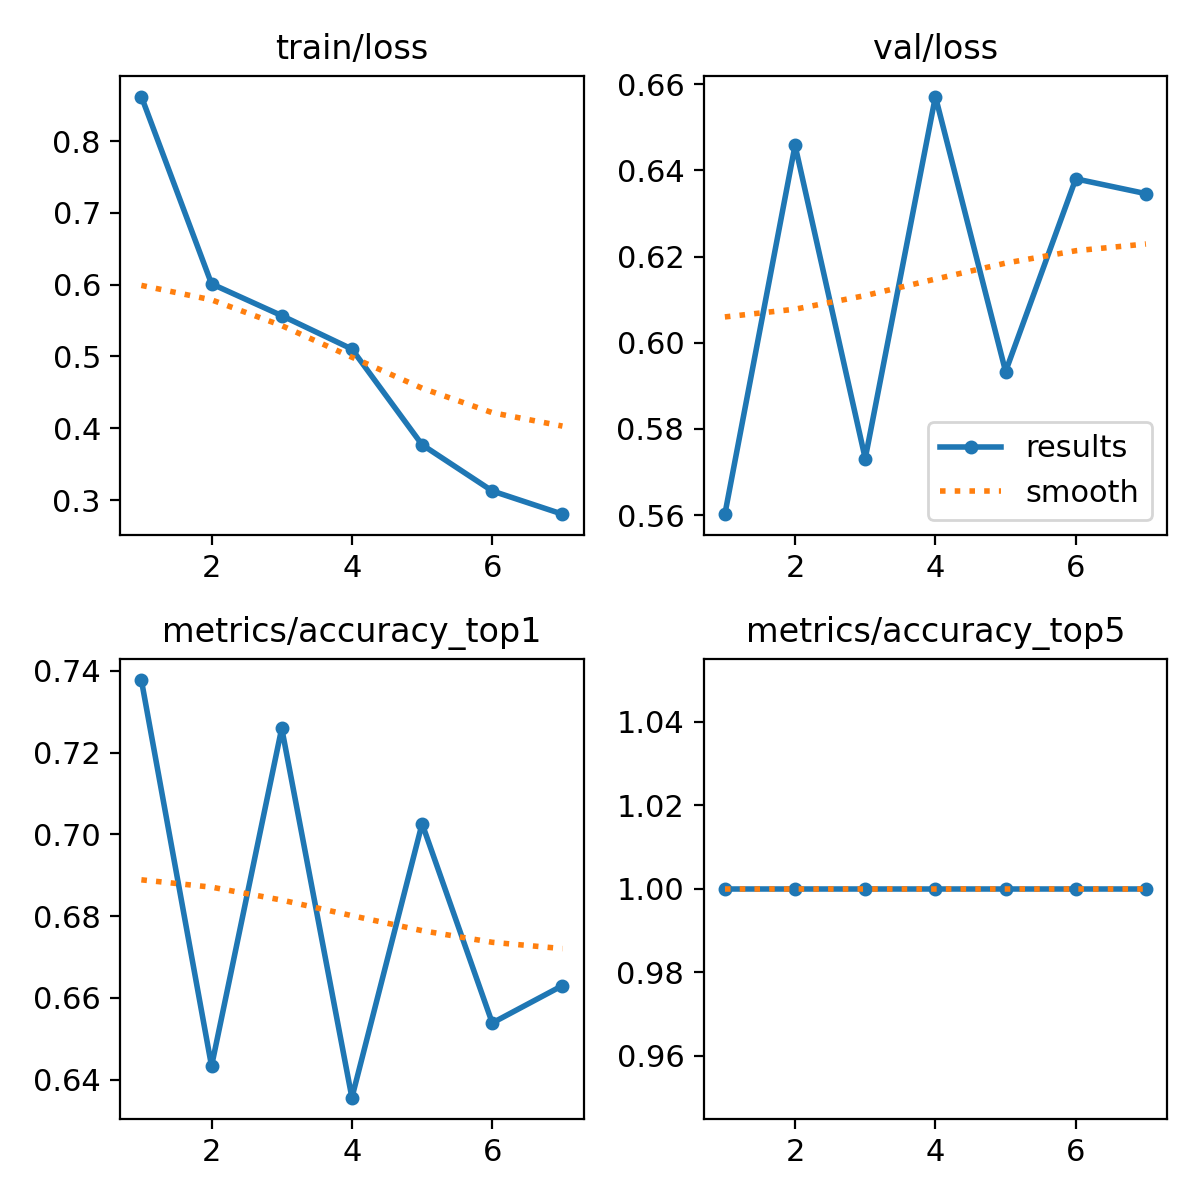

The file beside this chart, header and first rows:
epoch, train/loss, metrics/accuracy_top1, metrics/accuracy_top5, val/loss, lr/pg0, lr/pg1, lr/pg2
1, 0.862, 0.7378, 1, 0.5602, 0.003331, 0.003331, 0.003331
2, 0.6011, 0.6433, 1, 0.6459, 0.006643, 0.006643, 0.006643
3, 0.5568, 0.726, 1, 0.5731, 0.009932, 0.009932, 0.009932
4, 0.5103, 0.6356, 1, 0.6572, 0.009901, 0.009901, 0.009901
5, 0.377, 0.7026, 1, 0.5933, 0.009901, 0.009901, 0.009901
6, 0.3126, 0.6539, 1, 0.6381, 0.009868, 0.009868, 0.009868
7, 0.2803, 0.663, 1, 0.6346, 0.009835, 0.009835, 0.009835
